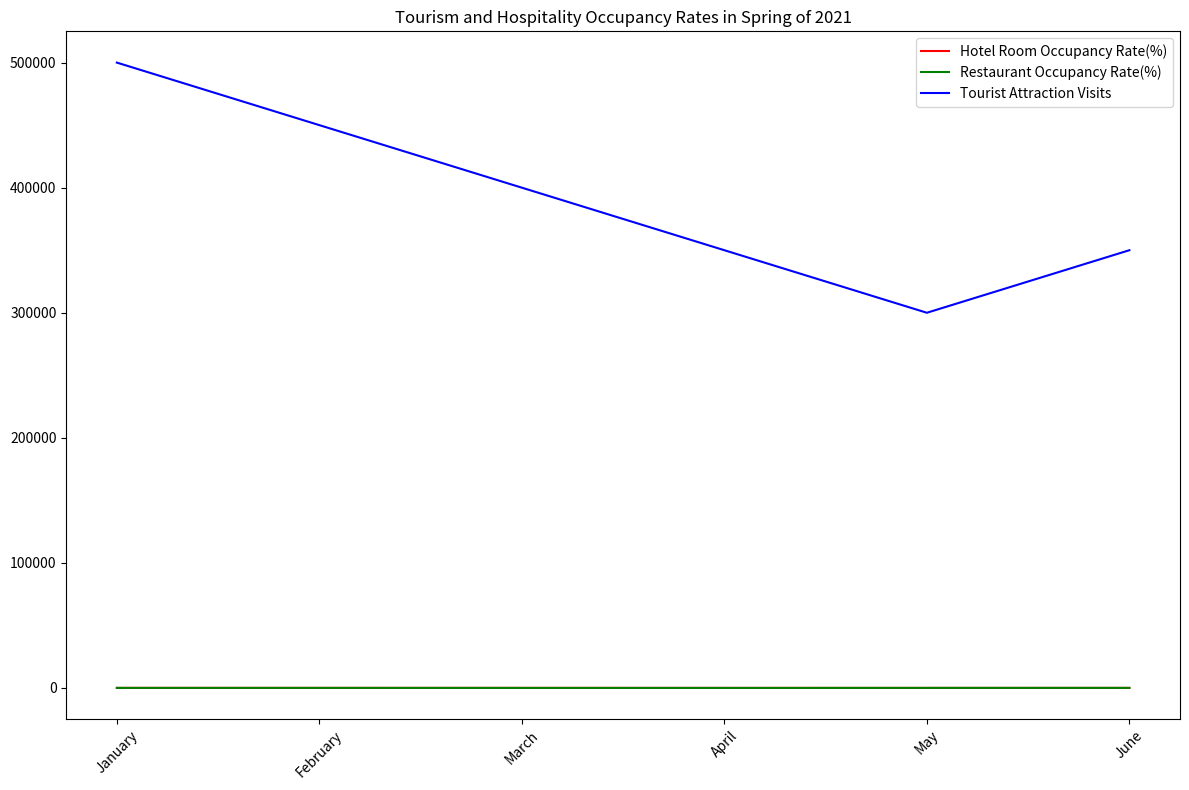

This figure's Python source: (Note: this script raises an exception after producing the figure.)

import matplotlib.pyplot as plt
import numpy as np

fig = plt.figure(figsize=(12,8))
ax = fig.add_subplot(111)

months = ["January","February","March","April","May","June"]
hotel_room_occupancy_rate = [90,85,80,75,70,80]
restaurant_occupancy_rate = [80,75,65,60,75,80]
tourist_attraction_visits = [500000,450000,400000,350000,300000,350000]

plt.plot(months,hotel_room_occupancy_rate,label="Hotel Room Occupancy Rate(%)",color="red")
plt.plot(months,restaurant_occupancy_rate,label="Restaurant Occupancy Rate(%)",color="green")
plt.plot(months,tourist_attraction_visits,label="Tourist Attraction Visits",color="blue")

plt.xticks(np.arange(len(months)),months,rotation=45)
plt.title("Tourism and Hospitality Occupancy Rates in Spring of 2021")
plt.legend(loc="best")
plt.tight_layout()

plt.savefig("line chart/png/551.png")
plt.clf()
